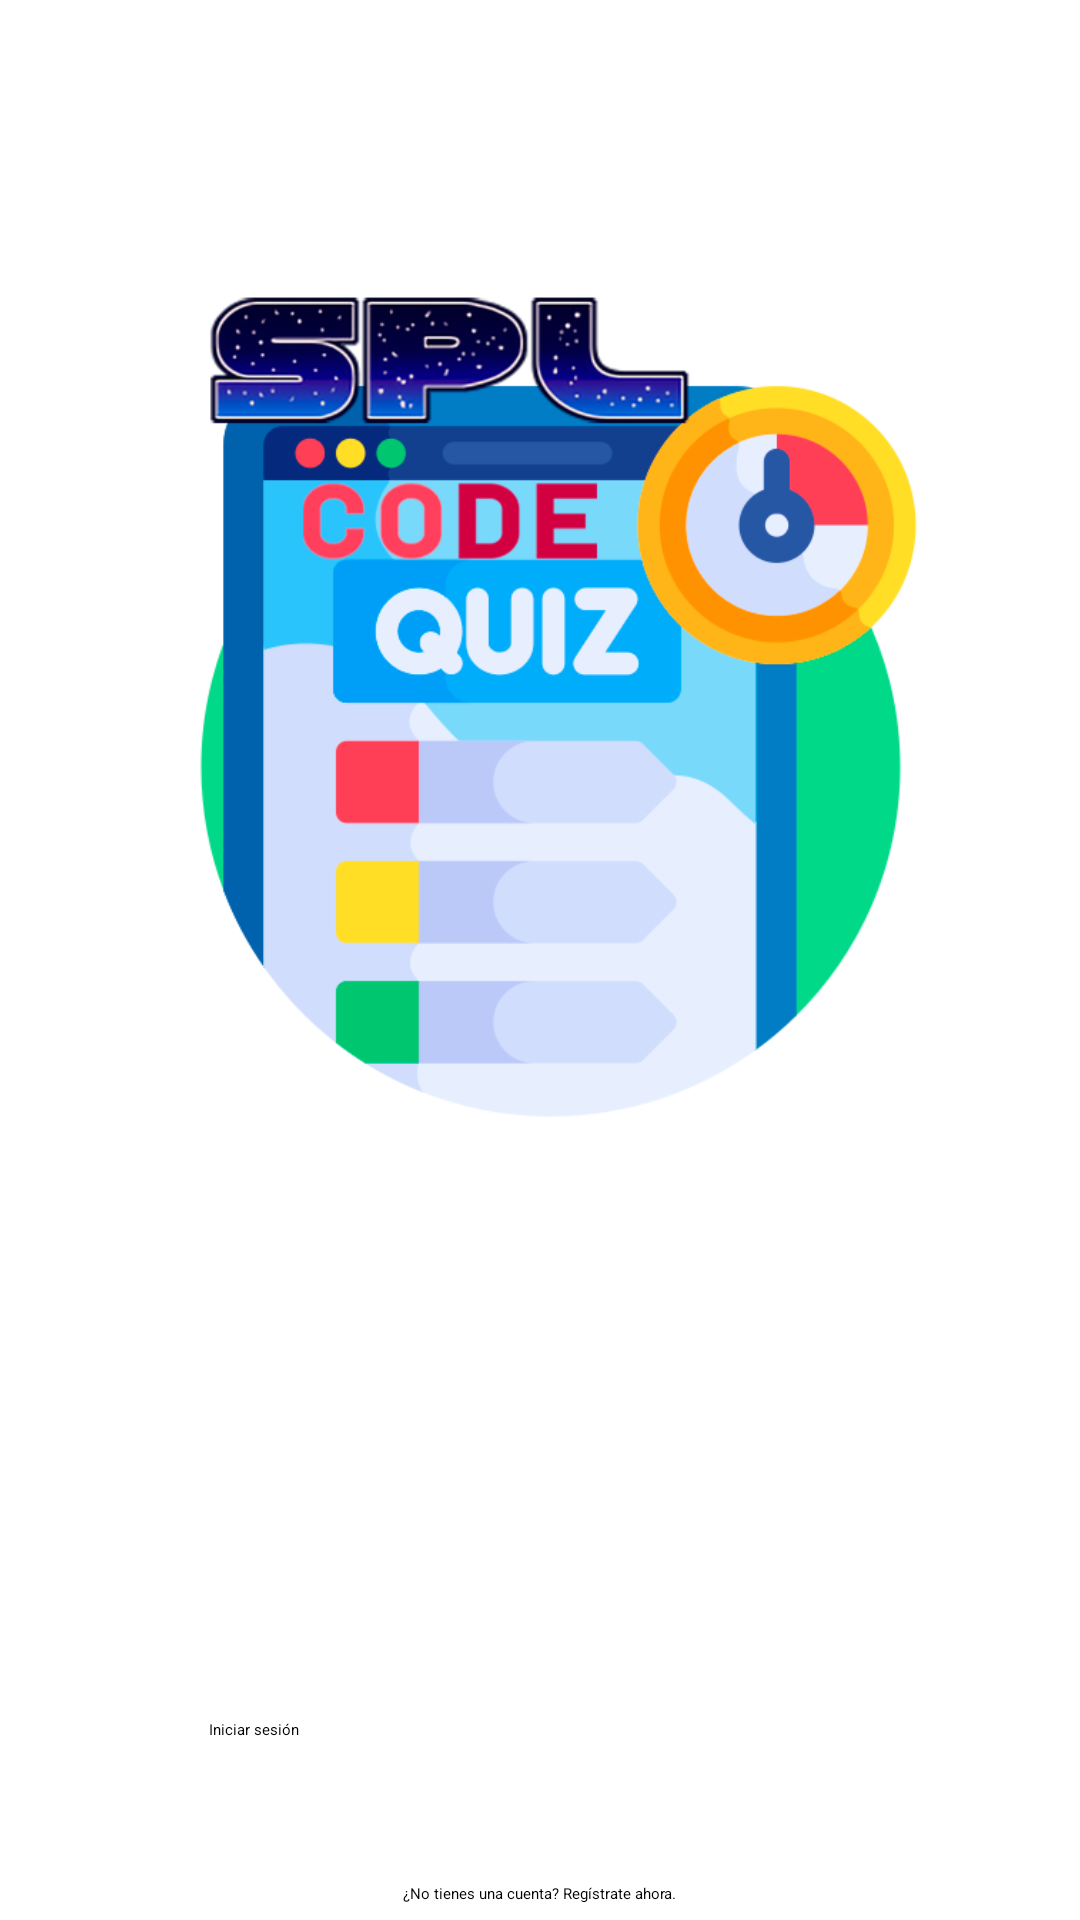

Layout XML and referenced resources for this Android screen:
<!-- AndroidManifest.xml: application theme Theme.SuarQuizCodeApp -->
<!-- res/layout/fragment_login.xml -->
<?xml version="1.0" encoding="utf-8"?>
<androidx.constraintlayout.widget.ConstraintLayout xmlns:android="http://schemas.android.com/apk/res/android"
    xmlns:tools="http://schemas.android.com/tools"
    xmlns:app="http://schemas.android.com/apk/res-auto"
    android:layout_width="match_parent"
    android:layout_height="match_parent"
    tools:context=".view.LoginFragment">

    <ImageView
        android:id="@+id/imageView"
        android:layout_width="292dp"
        android:layout_height="395dp"
        android:layout_marginTop="32dp"
        android:src="@drawable/logo"
        app:layout_constraintEnd_toEndOf="parent"
        app:layout_constraintHorizontal_bias="0.5"
        app:layout_constraintStart_toStartOf="parent"
        app:layout_constraintTop_toTopOf="parent" />

    <EditText
        android:id="@+id/editTextTextEmailAddress"
        android:layout_width="300dp"
        android:layout_height="48dp"
        android:ems="10"
        android:inputType="textEmailAddress"
        app:layout_constraintEnd_toEndOf="parent"
        app:layout_constraintHorizontal_bias="0.5"
        app:layout_constraintStart_toStartOf="parent"
        app:layout_constraintTop_toBottomOf="@+id/imageView" />

    <EditText
        android:id="@+id/editTextTextPassword"
        android:layout_width="300dp"
        android:layout_height="48dp"
        android:layout_marginTop="30dp"
        android:ems="10"
        android:inputType="textPassword"
        app:layout_constraintEnd_toEndOf="parent"
        app:layout_constraintStart_toStartOf="parent"
        app:layout_constraintTop_toBottomOf="@+id/editTextTextEmailAddress" />

    <Button
        android:id="@+id/buttonLogin"
        android:layout_width="221dp"
        android:layout_height="49dp"
        android:layout_marginTop="20dp"
        android:text="@string/login_button"
        app:layout_constraintEnd_toEndOf="parent"
        app:layout_constraintHorizontal_bias="0.5"
        app:layout_constraintStart_toStartOf="parent"
        app:layout_constraintTop_toBottomOf="@+id/editTextTextPassword" />

    <TextView
        android:id="@+id/tvRegister"
        android:layout_width="wrap_content"
        android:layout_height="wrap_content"
        android:text="@string/register_now"
        app:layout_constraintBottom_toBottomOf="parent"
        app:layout_constraintEnd_toEndOf="parent"
        app:layout_constraintStart_toStartOf="parent"
        app:layout_constraintTop_toBottomOf="@+id/buttonLogin" />



</androidx.constraintlayout.widget.ConstraintLayout>
<!-- resources referenced by this layout -->
<resources>
  <!-- drawable logo: png bitmap (drawable-v24, 78880 bytes) -->
  <string name="login_button">Iniciar sesión</string>
  <string name="register_now">¿No tienes una cuenta? Regístrate ahora.</string>
  <style name="Theme.SuarQuizCodeApp" parent="Theme.MaterialComponents.DayNight.DarkActionBar">
          
          <item name="colorPrimary">@color/purple_200</item>
          <item name="colorPrimaryVariant">@color/purple_700</item>
          <item name="colorOnPrimary">@color/black</item>
          
          <item name="colorSecondary">@color/teal_200</item>
          <item name="colorSecondaryVariant">@color/teal_200</item>
          <item name="colorOnSecondary">@color/black</item>
          
          <item name="android:statusBarColor">?attr/colorPrimaryVariant</item>
          
      </style>
  <!-- not gathered from this repository: default colours our renderer supplied (Android Studio template values) -->
  <color name="purple_200">#FFBB86FC</color>
  <color name="purple_700">#FF3700B3</color>
  <color name="teal_200">#FF03DAC5</color>
  <color name="black">#FF000000</color>
</resources>
